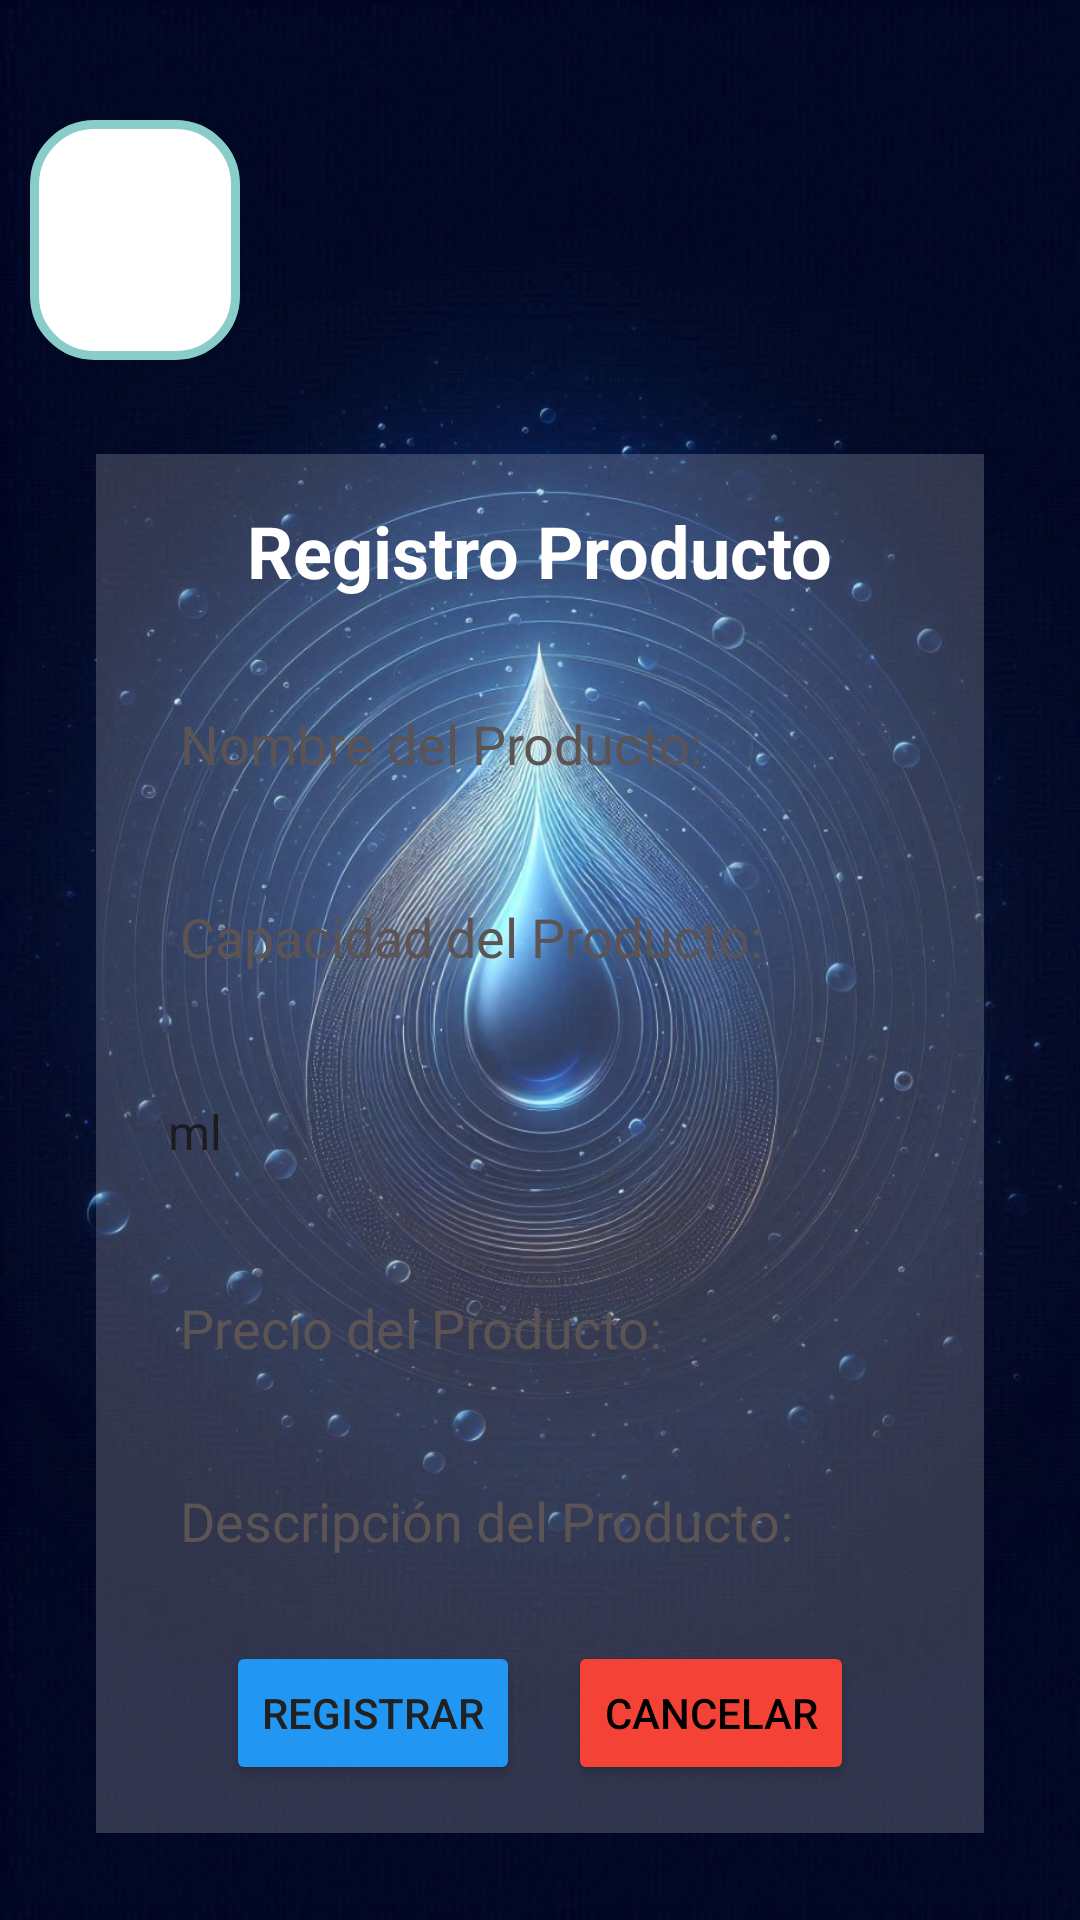

This screen was rendered from an Android layout file. Write that file and the resources it references.
<!-- AndroidManifest.xml: application theme Theme.Proyecto_AquaGestion -->
<!-- res/layout/activity_registroproductos.xml -->
<?xml version="1.0" encoding="utf-8"?>
<androidx.constraintlayout.widget.ConstraintLayout xmlns:android="http://schemas.android.com/apk/res/android"
    xmlns:app="http://schemas.android.com/apk/res-auto"
    xmlns:tools="http://schemas.android.com/tools"
    android:id="@+id/main"
    android:layout_width="match_parent"
    android:layout_height="match_parent"
    tools:context=".Activity_registrarProducto">

    
    <ImageView
        android:id="@+id/background"
        android:layout_width="0dp"
        android:layout_height="0dp"
        android:importantForAccessibility="no"
        android:scaleType="centerCrop"
        app:layout_constraintTop_toTopOf="parent"
        app:layout_constraintBottom_toBottomOf="parent"
        app:layout_constraintStart_toStartOf="parent"
        app:layout_constraintEnd_toEndOf="parent"
        android:background="@drawable/fondo_general"/>

    

    <LinearLayout
        android:layout_width="0dp"
        android:layout_height="wrap_content"
        android:layout_margin="32dp"
        android:autofillHints=""
        android:background="#2FFFFFFF"
        android:orientation="vertical"
        android:padding="16dp"
        app:layout_constraintBottom_toBottomOf="parent"
        app:layout_constraintEnd_toEndOf="parent"
        app:layout_constraintHorizontal_bias="0.421"
        app:layout_constraintStart_toStartOf="parent"
        app:layout_constraintTop_toBottomOf="@+id/linearLayout"
        app:layout_constraintVertical_bias="0.261">

        
        <TextView
            android:layout_width="wrap_content"
            android:layout_height="wrap_content"
            android:layout_gravity="center"
            android:layout_marginBottom="24dp"
            android:gravity="center"
            android:text="@string/registro_producto"
            android:textColor="@color/blanco"
            android:textSize="24sp"
            android:textStyle="bold" />

        
        <EditText
            android:id="@+id/etNombreProducto"
            android:layout_width="match_parent"
            android:layout_height="wrap_content"
            android:layout_marginBottom="16dp"
            android:background="@drawable/edittext_background"
            android:hint="@string/nombre_producto"
            android:importantForAutofill="no"
            android:inputType="text"
            android:padding="12dp"
            android:textColorHint="#5C5454"
            tools:ignore="VisualLintTextFieldSize" />

        
        <EditText
            android:id="@+id/etCapacidadProducto"
            android:layout_width="match_parent"
            android:layout_height="wrap_content"
            android:layout_marginBottom="16dp"
            android:autofillHints=""
            android:background="@drawable/edittext_background"
            android:hint="@string/capacidad_producto"
            android:inputType="number"
            android:padding="12dp"
            android:textColorHint="#5C5454"
            tools:ignore="VisualLintTextFieldSize" />

        
        <Spinner
            android:id="@+id/spinnerUnidad"
            android:layout_width="match_parent"
            android:layout_height="50dp"
            android:layout_marginBottom="16dp"
            android:autofillHints=""
            android:background="@drawable/edittext_background"
            android:entries="@array/unidad_medida_array" />

        
        <EditText
            android:id="@+id/etPrecioProducto"
            android:layout_width="match_parent"
            android:layout_height="wrap_content"
            android:layout_marginBottom="16dp"
            android:background="@drawable/edittext_background"
            android:hint="@string/precio_producto"
            android:importantForAutofill="no"
            android:inputType="numberDecimal"
            android:padding="12dp"
            android:textColorHint="#5C5454"
            tools:ignore="VisualLintTextFieldSize" />

        
        <EditText
            android:id="@+id/etDescripcionProducto"
            android:layout_width="match_parent"
            android:layout_height="wrap_content"
            android:layout_marginBottom="16dp"
            android:background="@drawable/edittext_background"
            android:hint="@string/descripcion_producto"
            android:inputType="text|textMultiLine"
            android:padding="12dp"
            android:textColorHint="#5C5454"
            tools:ignore="Autofill,VisualLintTextFieldSize" />

        
        <LinearLayout
            android:layout_width="match_parent"
            android:layout_height="wrap_content"
            android:gravity="center"
            android:orientation="horizontal">

            <Button
                android:id="@+id/btnRegistrar"
                android:layout_width="wrap_content"
                android:layout_height="wrap_content"
                android:layout_marginEnd="16dp"
                android:backgroundTint="@color/azul"
                android:text="@string/btn_registrar"
                android:textColor="#212121"
                app:cornerRadius="5dp"
                tools:ignore="ButtonStyle" />

            <Button
                android:id="@+id/btnCancelar"
                android:layout_width="wrap_content"
                android:layout_height="wrap_content"
                android:backgroundTint="@color/rojo"
                android:onClick="salir_registro"
                android:text="@string/btn_cancelar"
                android:textColor="#000000"
                app:cornerRadius="5dp"
                tools:ignore="ButtonStyle" />

        </LinearLayout>

    </LinearLayout>

    <LinearLayout
        android:id="@+id/linearLayout"
        android:layout_width="340dp"
        android:layout_height="80dp"
        android:layout_marginTop="40dp"
        android:gravity="center_vertical"
        android:orientation="horizontal"
        app:layout_constraintEnd_toEndOf="parent"
        app:layout_constraintHorizontal_bias="0.492"
        app:layout_constraintStart_toStartOf="parent"
        app:layout_constraintTop_toTopOf="parent">

        <ImageView
            android:id="@+id/imageView"
            android:layout_width="wrap_content"
            android:layout_height="80dp"
            android:layout_weight="1"
            android:background="@drawable/contenedor_login"
            app:srcCompat="@drawable/baseline_person_24"
            tools:ignore="ImageContrastCheck" />

        <TextView
            android:id="@+id/textView3"
            android:layout_width="200dp"
            android:layout_height="25dp"
            android:layout_weight="1"
            android:textAlignment="center"
            android:textColor="#607D8B"
            android:textSize="18sp"
            tools:ignore="TextSizeCheck" />
    </LinearLayout>

</androidx.constraintlayout.widget.ConstraintLayout>
<!-- resources referenced by this layout -->
<resources>
  <string-array name="unidad_medida_array">
          <item>ml</item>
          <item>L</item>
      </string-array>
  <color name="azul">#2196F3</color>
  <color name="blanco">#FFFFFFFF</color>
  <color name="rojo">#F44336</color>
  <!-- drawable contenedor_login (drawable) -->
  <?xml version="1.0" encoding="utf-8"?>
  <shape xmlns:android="http://schemas.android.com/apk/res/android"
      android:shape="rectangle">
  
      <stroke
          android:width="3dp"
          android:color="@color/color_personalizado"/>
  
      <corners
          android:radius="20dp"/>
  
      <solid
          android:color="#FFF"/>
  
  </shape>
  <!-- drawable fondo_general: jpeg bitmap (drawable, 229826 bytes) -->
  <string name="btn_cancelar">Cancelar</string>
  <string name="btn_registrar">Registrar</string>
  <string name="capacidad_producto">Capacidad del Producto:</string>
  <string name="descripcion_producto">Descripción del Producto:</string>
  <string name="nombre_producto">Nombre del Producto:</string>
  <string name="precio_producto">Precio del Producto:</string>
  <string name="registro_producto">Registro Producto</string>
  <style name="Theme.Proyecto_AquaGestion" parent="Base.Theme.Proyecto_AquaGestion" />
  <color name="color_personalizado">#88CDC7</color>
  <style name="Base.Theme.Proyecto_AquaGestion" parent="Theme.Material3.DayNight.NoActionBar">
          
          
      </style>
</resources>
